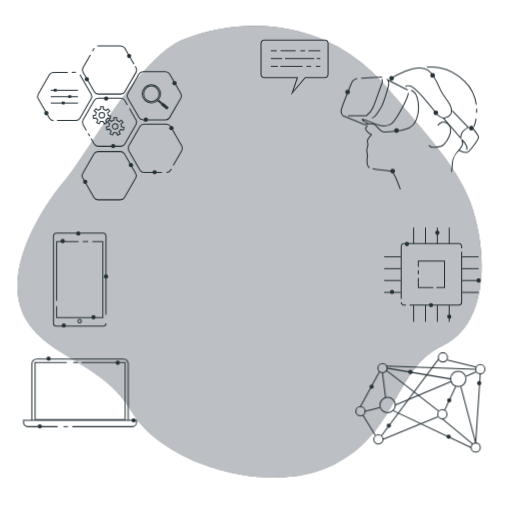
t = 0.00 s
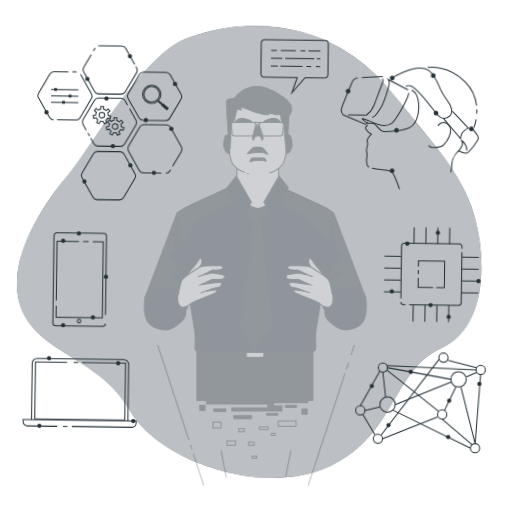
t = 0.28 s
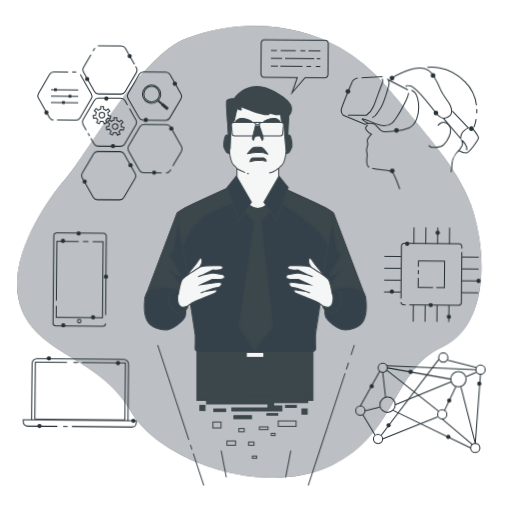
t = 0.56 s
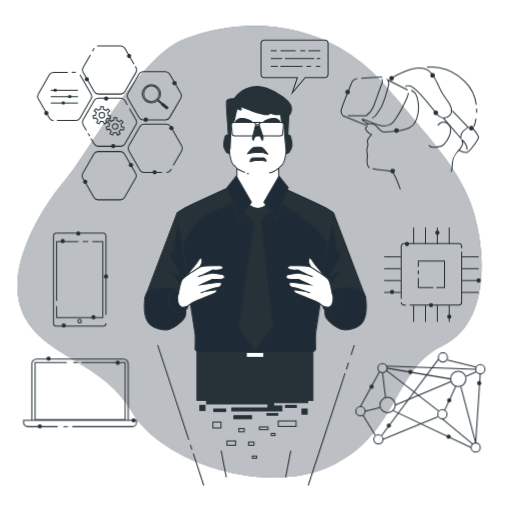
t = 0.75 s
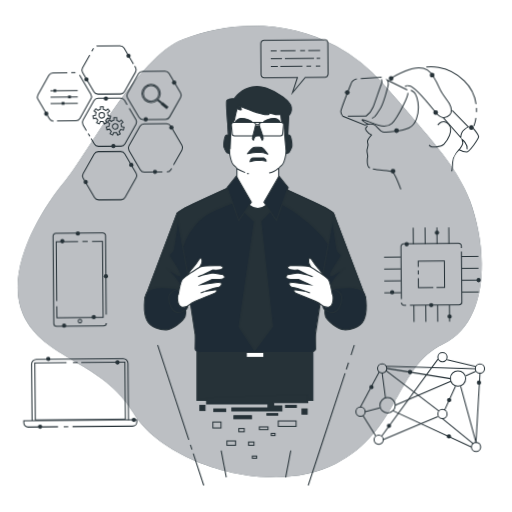
t = 0.94 s
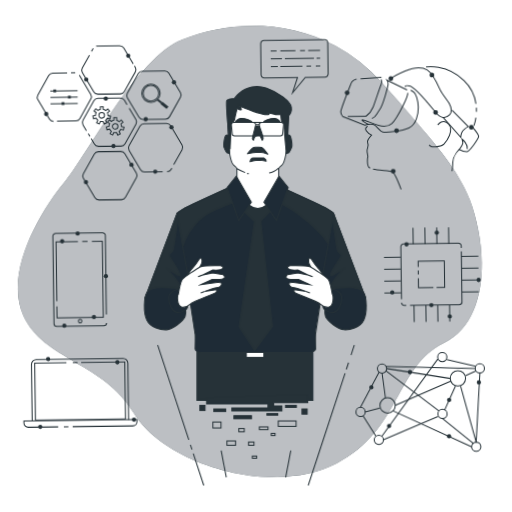
t = 1.22 s

The animated SVG that drew these frames (rendered in a browser with its animation timeline set to each time). Animation: 2 CSS @keyframes rules; one cycle of 1.50 s, repeats indefinitely.

<svg class="animated" id="freepik_stories-visionary-technology" xmlns="http://www.w3.org/2000/svg" viewBox="0 0 500 500" version="1.1" xmlns:xlink="http://www.w3.org/1999/xlink" xmlns:svgjs="http://svgjs.com/svgjs"><style>svg#freepik_stories-visionary-technology:not(.animated) .animable {opacity: 0;}svg#freepik_stories-visionary-technology.animated #freepik--background-simple--inject-61 {animation: 1.5s Infinite  linear wind;animation-delay: 0s;}svg#freepik_stories-visionary-technology.animated #freepik--Connection--inject-61 {animation: 1.5s Infinite  linear wind;animation-delay: 0s;}svg#freepik_stories-visionary-technology.animated #freepik--Chip--inject-61 {animation: 1.5s Infinite  linear wind;animation-delay: 0s;}svg#freepik_stories-visionary-technology.animated #freepik--virtual-reality--inject-61 {animation: 1.5s Infinite  linear wind;animation-delay: 0s;}svg#freepik_stories-visionary-technology.animated #freepik--Tools--inject-61 {animation: 1.5s Infinite  linear wind;animation-delay: 0s;}svg#freepik_stories-visionary-technology.animated #freepik--device-2--inject-61 {animation: 1.5s Infinite  linear wind;animation-delay: 0s;}svg#freepik_stories-visionary-technology.animated #freepik--device-1--inject-61 {animation: 1.5s Infinite  linear wind;animation-delay: 0s;}svg#freepik_stories-visionary-technology.animated #freepik--speech-bubble--inject-61 {animation: 1.5s Infinite  linear wind;animation-delay: 0s;}svg#freepik_stories-visionary-technology.animated #freepik--Character--inject-61 {animation: 1s 1 forwards cubic-bezier(.36,-0.01,.5,1.38) fadeIn;animation-delay: 0s;}            @keyframes wind {                0% {                    transform: rotate( 0deg );                }                25% {                    transform: rotate( 1deg );                }                75% {                    transform: rotate( -1deg );                }            }                    @keyframes fadeIn {                0% {                    opacity: 0;                }                100% {                    opacity: 1;                }            }        </style><g id="freepik--background-simple--inject-61" class="animable animator-active" style="transform-origin: 243.632px 245.813px;"><path d="M330.05,45.84c-44.64-24.71-98.88-27-149.56-8C136.31,54.4,85.69,150.12,63.6,175.89S2.86,262.41,22.18,305.66,100,352,128.73,402s133.68,84,197.18,51.83,58.91-93.88,105.85-116,44.18-94.8,27.61-139.9c-10.75-29.27-33.1-54.9-52.76-78.55C396.24,107,385.56,94.77,375,82.49A169.48,169.48,0,0,0,330.05,45.84Z" style="fill: rgb(30, 43, 54); transform-origin: 243.632px 245.813px;" id="elpbmkuv68wr" class="animable"></path><g id="elyoj8k0x4kb"><path d="M330.05,45.84c-44.64-24.71-98.88-27-149.56-8C136.31,54.4,85.69,150.12,63.6,175.89S2.86,262.41,22.18,305.66,100,352,128.73,402s133.68,84,197.18,51.83,58.91-93.88,105.85-116,44.18-94.8,27.61-139.9c-10.75-29.27-33.1-54.9-52.76-78.55C396.24,107,385.56,94.77,375,82.49A169.48,169.48,0,0,0,330.05,45.84Z" style="fill: rgb(255, 255, 255); opacity: 0.7; transform-origin: 243.632px 245.813px;" class="animable"></path></g></g><g id="freepik--Connection--inject-61" class="animable" style="transform-origin: 410.5px 393px;"><circle cx="373.5" cy="359.5" r="4.5" style="fill: none; stroke: rgb(38, 50, 56); stroke-linejoin: round; transform-origin: 373.5px 359.5px;" id="elu5h1dsyog0g" class="animable"></circle><circle cx="432" cy="404.5" r="4.5" style="fill: none; stroke: rgb(38, 50, 56); stroke-linejoin: round; transform-origin: 432px 404.5px;" id="el4e0n11f7bj6" class="animable"></circle><circle cx="352" cy="401.5" r="4.5" style="fill: none; stroke: rgb(38, 50, 56); stroke-miterlimit: 10; transform-origin: 352px 401.5px;" id="elxio2up0kpcn" class="animable"></circle><circle cx="378.5" cy="395.5" r="7.5" style="fill: none; stroke: rgb(38, 50, 56); stroke-linejoin: round; transform-origin: 378.5px 395.5px;" id="elny1ac019nck" class="animable"></circle><circle cx="369.5" cy="429" r="4.5" style="fill: none; stroke: rgb(38, 50, 56); stroke-linejoin: round; transform-origin: 369.5px 429px;" id="el3n1jf7duj4e" class="animable"></circle><circle cx="464.5" cy="437" r="4.5" style="fill: none; stroke: rgb(38, 50, 56); stroke-linejoin: round; transform-origin: 464.5px 437px;" id="elmjmlsmkcio" class="animable"></circle><circle cx="469" cy="360.5" r="4.5" style="fill: none; stroke: rgb(38, 50, 56); stroke-linejoin: round; transform-origin: 469px 360.5px;" id="elwvkmq3y2gvq" class="animable"></circle><circle cx="432.5" cy="349" r="4.5" style="fill: none; stroke: rgb(38, 50, 56); stroke-linejoin: round; transform-origin: 432.5px 349px;" id="el55c5ec4z0hg" class="animable"></circle><circle cx="447.5" cy="370" r="7.5" style="fill: none; stroke: rgb(38, 50, 56); stroke-linejoin: round; transform-origin: 447.5px 370px;" id="eljs1no3kzaa7" class="animable"></circle><line x1="377" y1="361.5" x2="428.5" y2="401.5" style="fill: none; stroke: rgb(38, 50, 56); stroke-linejoin: round; transform-origin: 402.75px 381.5px;" id="elva2zpx9qj6" class="animable"></line><line x1="434" y1="401" x2="445" y2="377.5" style="fill: none; stroke: rgb(38, 50, 56); stroke-linejoin: round; transform-origin: 439.5px 389.25px;" id="elmwpbh9x55z" class="animable"></line><polyline points="450 377.5 464.5 432.5 469 365" style="fill: none; stroke: rgb(38, 50, 56); stroke-linejoin: round; transform-origin: 459.5px 398.75px;" id="elthsd6igj0u" class="animable"></polyline><line x1="427.5" y1="407" x2="374" y2="429" style="fill: none; stroke: rgb(38, 50, 56); stroke-linejoin: round; transform-origin: 400.75px 418px;" id="elto2hr4g4d4q" class="animable"></line><line x1="386" y1="395.5" x2="440.5" y2="372.5" style="fill: none; stroke: rgb(38, 50, 56); stroke-linejoin: round; transform-origin: 413.25px 384px;" id="eleuepudt5vvf" class="animable"></line><line x1="376.5" y1="388" x2="373.5" y2="364" style="fill: none; stroke: rgb(38, 50, 56); stroke-linejoin: round; transform-origin: 375px 376px;" id="el47l8b9tdcga" class="animable"></line><line x1="455" y1="367.5" x2="465" y2="363" style="fill: none; stroke: rgb(38, 50, 56); stroke-linejoin: round; transform-origin: 460px 365.25px;" id="el2uir9au32e2" class="animable"></line><line x1="354.5" y1="405.5" x2="366.5" y2="425" style="fill: none; stroke: rgb(38, 50, 56); stroke-linejoin: round; transform-origin: 360.5px 415.25px;" id="elcoe0er4uwq7" class="animable"></line><line x1="352" y1="397" x2="370.5" y2="363" style="fill: none; stroke: rgb(38, 50, 56); stroke-linejoin: round; transform-origin: 361.25px 380px;" id="el6rp2ilhhjyn" class="animable"></line><line x1="384" y1="401" x2="460" y2="437" style="fill: none; stroke: rgb(38, 50, 56); stroke-linejoin: round; transform-origin: 422px 419px;" id="el0al5ra221m5" class="animable"></line><line x1="432" y1="409" x2="462" y2="434" style="fill: none; stroke: rgb(38, 50, 56); stroke-linejoin: round; transform-origin: 447px 421.5px;" id="elgzhvp81o51i" class="animable"></line><line x1="378" y1="359.5" x2="440" y2="370" style="fill: none; stroke: rgb(38, 50, 56); stroke-linejoin: round; transform-origin: 409px 364.75px;" id="elu4m95hbf3w" class="animable"></line><line x1="464.5" y1="360.5" x2="377" y2="357.5" style="fill: none; stroke: rgb(38, 50, 56); stroke-linejoin: round; transform-origin: 420.75px 359px;" id="elmvdcr5lngsc" class="animable"></line><line x1="465" y1="358.5" x2="437" y2="351.5" style="fill: none; stroke: rgb(38, 50, 56); stroke-linejoin: round; transform-origin: 451px 355px;" id="elabwjgy9quf8" class="animable"></line><line x1="428" y1="351" x2="372.5" y2="425.5" style="fill: none; stroke: rgb(38, 50, 56); stroke-linejoin: round; transform-origin: 400.25px 388.25px;" id="elnap0t06rbie" class="animable"></line><line x1="371" y1="398" x2="356.5" y2="401.5" style="fill: none; stroke: rgb(38, 50, 56); stroke-linejoin: round; transform-origin: 363.75px 399.75px;" id="el96x0uhfydz4" class="animable"></line><path d="M402.82,363.28a2.11,2.11,0,1,0-2.1,2.11A2.1,2.1,0,0,0,402.82,363.28Z" style="fill: rgb(38, 50, 56); transform-origin: 400.71px 363.28px;" id="elejshxz79mr5" class="animable"></path><path d="M381.81,415.6a2.11,2.11,0,1,0-2.11,2.1A2.1,2.1,0,0,0,381.81,415.6Z" style="fill: rgb(38, 50, 56); transform-origin: 379.7px 415.59px;" id="eli43eprk794a" class="animable"></path><path d="M440.77,390.94a2.11,2.11,0,1,0-2.1,2.1A2.1,2.1,0,0,0,440.77,390.94Z" style="fill: rgb(38, 50, 56); transform-origin: 438.66px 390.93px;" id="elalkga841yfw" class="animable"></path><path d="M440.22,426.46a2.11,2.11,0,1,0-2.11,2.1A2.12,2.12,0,0,0,440.22,426.46Z" style="fill: rgb(38, 50, 56); transform-origin: 438.11px 426.45px;" id="el43lrxc3a4cj" class="animable"></path><path d="M365,377.57a2.11,2.11,0,1,0-2.1,2.11A2.1,2.1,0,0,0,365,377.57Z" style="fill: rgb(38, 50, 56); transform-origin: 362.89px 377.57px;" id="elvu5wx6cimza" class="animable"></path><circle cx="467.93" cy="374.19" r="2.1" style="fill: rgb(38, 50, 56); transform-origin: 467.93px 374.19px;" id="eljkbs856yelg" class="animable"></circle></g><g id="freepik--Chip--inject-61" class="animable" style="transform-origin: 422.35px 268.175px;"><path d="M391.8,291.72V240.45a2.57,2.57,0,0,1,2.58-2.58h53.83a2.58,2.58,0,0,1,2.59,2.58v2" style="fill: none; stroke: rgb(38, 50, 56); stroke-miterlimit: 10; transform-origin: 421.3px 264.795px;" id="elzyezsx1gtrq" class="animable"></path><path d="M396.36,297.87h-2a2.58,2.58,0,0,1-2.58-2.59" style="fill: none; stroke: rgb(38, 50, 56); stroke-miterlimit: 10; transform-origin: 394.07px 296.575px;" id="el2szoi36dlit" class="animable"></path><path d="M450.8,245.91v49.37a2.59,2.59,0,0,1-2.59,2.59H400.06" style="fill: none; stroke: rgb(38, 50, 56); stroke-miterlimit: 10; transform-origin: 425.43px 271.89px;" id="el0urhju3apeh" class="animable"></path><polyline points="408.51 260.53 408.51 254.87 434.08 254.87 434.08 280.87 426.18 280.87" style="fill: none; stroke: rgb(38, 50, 56); stroke-miterlimit: 10; transform-origin: 421.295px 267.87px;" id="eldshh7y00bls" class="animable"></polyline><line x1="408.51" y1="267.94" x2="408.51" y2="264.04" style="fill: none; stroke: rgb(38, 50, 56); stroke-miterlimit: 10; transform-origin: 408.51px 265.99px;" id="elp5q1otuesoh" class="animable"></line><polyline points="423.06 280.87 408.51 280.87 408.51 271.45" style="fill: none; stroke: rgb(38, 50, 56); stroke-miterlimit: 10; transform-origin: 415.785px 276.16px;" id="elh8p9mpcc9du" class="animable"></polyline><line x1="403.91" y1="238.33" x2="403.91" y2="222.1" style="fill: none; stroke: rgb(38, 50, 56); stroke-miterlimit: 10; transform-origin: 403.91px 230.215px;" id="elgu66t3w790c" class="animable"></line><line x1="415.5" y1="238.33" x2="415.5" y2="222.1" style="fill: none; stroke: rgb(38, 50, 56); stroke-miterlimit: 10; transform-origin: 415.5px 230.215px;" id="elh1o6b84svoc" class="animable"></line><line x1="427.09" y1="238.33" x2="427.09" y2="222.1" style="fill: none; stroke: rgb(38, 50, 56); stroke-miterlimit: 10; transform-origin: 427.09px 230.215px;" id="elmt2cibygdo" class="animable"></line><line x1="438.68" y1="238.33" x2="438.68" y2="222.1" style="fill: none; stroke: rgb(38, 50, 56); stroke-miterlimit: 10; transform-origin: 438.68px 230.215px;" id="elskmte92vfjp" class="animable"></line><line x1="403.91" y1="314.25" x2="403.91" y2="298.03" style="fill: none; stroke: rgb(38, 50, 56); stroke-miterlimit: 10; transform-origin: 403.91px 306.14px;" id="eliqt7kpytiq" class="animable"></line><line x1="415.5" y1="314.25" x2="415.5" y2="298.03" style="fill: none; stroke: rgb(38, 50, 56); stroke-miterlimit: 10; transform-origin: 415.5px 306.14px;" id="elvzlx9w6r7v8" class="animable"></line><line x1="427.09" y1="314.25" x2="427.09" y2="298.03" style="fill: none; stroke: rgb(38, 50, 56); stroke-miterlimit: 10; transform-origin: 427.09px 306.14px;" id="el0svevqlvcaip" class="animable"></line><line x1="438.68" y1="314.25" x2="438.68" y2="298.03" style="fill: none; stroke: rgb(38, 50, 56); stroke-miterlimit: 10; transform-origin: 438.68px 306.14px;" id="elymjmx9p8fef" class="animable"></line><line x1="451.14" y1="250.79" x2="467.37" y2="250.79" style="fill: none; stroke: rgb(38, 50, 56); stroke-miterlimit: 10; transform-origin: 459.255px 250.79px;" id="el82x7eov96pt" class="animable"></line><line x1="451.14" y1="262.38" x2="467.37" y2="262.38" style="fill: none; stroke: rgb(38, 50, 56); stroke-miterlimit: 10; transform-origin: 459.255px 262.38px;" id="el81b4vtvknfx" class="animable"></line><line x1="451.14" y1="273.97" x2="467.37" y2="273.97" style="fill: none; stroke: rgb(38, 50, 56); stroke-miterlimit: 10; transform-origin: 459.255px 273.97px;" id="eletk2ljkjecw" class="animable"></line><line x1="451.14" y1="285.56" x2="467.37" y2="285.56" style="fill: none; stroke: rgb(38, 50, 56); stroke-miterlimit: 10; transform-origin: 459.255px 285.56px;" id="elsvq1ikotd" class="animable"></line><line x1="375.22" y1="250.79" x2="391.45" y2="250.79" style="fill: none; stroke: rgb(38, 50, 56); stroke-miterlimit: 10; transform-origin: 383.335px 250.79px;" id="el6fqin640du6" class="animable"></line><line x1="375.22" y1="262.38" x2="391.45" y2="262.38" style="fill: none; stroke: rgb(38, 50, 56); stroke-miterlimit: 10; transform-origin: 383.335px 262.38px;" id="elfhn2fi58i6u" class="animable"></line><line x1="375.22" y1="273.97" x2="391.45" y2="273.97" style="fill: none; stroke: rgb(38, 50, 56); stroke-miterlimit: 10; transform-origin: 383.335px 273.97px;" id="eld4j9xxggz8r" class="animable"></line><line x1="375.22" y1="285.56" x2="391.45" y2="285.56" style="fill: none; stroke: rgb(38, 50, 56); stroke-miterlimit: 10; transform-origin: 383.335px 285.56px;" id="eltl68yxjmtmp" class="animable"></line><path d="M469.48,274a2.11,2.11,0,1,0-2.11,2.11A2.11,2.11,0,0,0,469.48,274Z" style="fill: rgb(38, 50, 56); transform-origin: 467.37px 274px;" id="elw4enu52adq" class="animable"></path><path d="M399.47,238.33a2.1,2.1,0,1,0-2.1,2.1A2.1,2.1,0,0,0,399.47,238.33Z" style="fill: rgb(38, 50, 56); transform-origin: 397.37px 238.33px;" id="elp7rw0vfkm38" class="animable"></path><path d="M384.94,285.09a2.1,2.1,0,1,0-2.1,2.1A2.1,2.1,0,0,0,384.94,285.09Z" style="fill: rgb(38, 50, 56); transform-origin: 382.84px 285.09px;" id="elb7lokqm2fpo" class="animable"></path><circle cx="427.09" cy="227.34" r="2.1" style="fill: rgb(38, 50, 56); transform-origin: 427.09px 227.34px;" id="elbqtpzr95k6o" class="animable"></circle><path d="M423,298a2.1,2.1,0,1,0-2.1,2.1A2.11,2.11,0,0,0,423,298Z" style="fill: rgb(38, 50, 56); transform-origin: 420.9px 298px;" id="elbbfombco67v" class="animable"></path><path d="M440.81,309.26a2.11,2.11,0,1,0-2.1,2.1A2.1,2.1,0,0,0,440.81,309.26Z" style="fill: rgb(38, 50, 56); transform-origin: 438.7px 309.25px;" id="elxl223jnikor" class="animable"></path></g><g id="freepik--virtual-reality--inject-61" class="animable" style="transform-origin: 400.18px 125.136px;"><path d="M348.86,76.72s-4.2,1-5.5,4.21S333,105.86,333,108.45a7.19,7.19,0,0,0,1.94,4.54l21.37,8.74s4.53-1.3,8.09-.65,5.83,6.8,9.39,7.45,18.46-.33,25.58-3.57,9.39-13.27,9.39-20.07-2.27-13.6-4.21-14.89l-2.91-1.94" style="fill: none; stroke: rgb(38, 50, 56); stroke-miterlimit: 10; transform-origin: 370.88px 102.72px;" id="elqfv4kia3taa" class="animable"></path><path d="M396.78,84.82s-2.27-1.94,3.56-1,20.4,20.07,25.26,26.22,9.71,6.48,13.59,2.59,1-8.74-.32-11.33-6.8-9.07-8.74-13.6-7.45-16.19-12-19.1-11.33-3.56-21.69.65-15.22,7.77-15.22,7.77" style="fill: none; stroke: rgb(38, 50, 56); stroke-miterlimit: 10; transform-origin: 411.181px 90.7176px;" id="elckcgte53jf4" class="animable"></path><line x1="352.75" y1="76.4" x2="373.15" y2="75.11" style="fill: none; stroke: rgb(38, 50, 56); stroke-miterlimit: 10; transform-origin: 362.95px 75.755px;" id="elumqbqo8y4vi" class="animable"></line><path d="M363.43,115.25c3.89-1.29,3.56-3.24,7.45-8.42s8.42-22.66,8.74-24.93a5.4,5.4,0,0,0-1-3.88l19.43,9.77" style="fill: none; stroke: rgb(38, 50, 56); stroke-miterlimit: 10; transform-origin: 380.74px 96.635px;" id="elrfh3o8bcbcs" class="animable"></path><path d="M339.8,113h17.81a21.18,21.18,0,0,0,7.12-9.07c2.26-5.83,6.8-19.1,8.09-22a5.17,5.17,0,0,0,0-4.85" style="fill: none; stroke: rgb(38, 50, 56); stroke-miterlimit: 10; transform-origin: 356.612px 95.04px;" id="elcdund624k16" class="animable"></path><path d="M359.55,120.76s-9.07-4.86-4.86-4.21,13.6,6.47,20.4,6.47,9.39-3.88,12.63-9.06,11-19.11,11-23.31" style="fill: none; stroke: rgb(38, 50, 56); stroke-miterlimit: 10; transform-origin: 376.148px 106.835px;" id="eln0p0yz5yfzn" class="animable"></path><path d="M427.54,122.37s5.5-7.12,10.68-.64-1.94,16.51-4.85,19.42-11,2.92-12.31,2.27a9.89,9.89,0,0,1-2.26-1.62" style="fill: none; stroke: rgb(38, 50, 56); stroke-miterlimit: 10; transform-origin: 429.429px 131.387px;" id="ell2tzozgpud" class="animable"></path><path d="M433,115.25l16.84,19.43s.32-5.18,3.24-7.45a29.59,29.59,0,0,1,4.2-2.91l-15.54-16.19" style="fill: none; stroke: rgb(38, 50, 56); stroke-miterlimit: 10; transform-origin: 445.14px 121.405px;" id="el8hrf5cgj5mp" class="animable"></path><path d="M459.27,125h2.26s5.83,7.13,5.83,9.07-9.06,14.89-12,14.89-7.12-2.26-7.12-2.26,1.62-2.27,2.91-4.54,0-5.5,0-5.5,5.83,4.21,4.86,9.71" style="fill: none; stroke: rgb(38, 50, 56); stroke-miterlimit: 10; transform-origin: 457.8px 136.98px;" id="eltfn9t5dmm6i" class="animable"></path><path d="M363.81,164.82c5.88,1.3,16.59,1.49,18.73,2.56,2.59,1.29,8.41,17.48,8.41,17.48" style="fill: none; stroke: rgb(38, 50, 56); stroke-miterlimit: 10; transform-origin: 377.38px 174.84px;" id="elj6ras33ri7o" class="animable"></path><path d="M358.9,122.7s-2.91,1.94-1.29,4.53,5.18,4.21,5.18,4.21-4.86,5.18-3.89,7.45a6.3,6.3,0,0,1,0,4.53s-1,2.91-.65,4.53.65,4.21.65,4.21-1.94,9.39,1.94,11.66" style="fill: none; stroke: rgb(38, 50, 56); stroke-miterlimit: 10; transform-origin: 359.955px 143.26px;" id="el1q48nz861ipj" class="animable"></path><path d="M448.26,146.66s-6.15,5.5-6.48,12.3-1,8.74-1,8.74" style="fill: none; stroke: rgb(38, 50, 56); stroke-miterlimit: 10; transform-origin: 444.52px 157.18px;" id="eld25it0miwnl" class="animable"></path><path d="M464.86,115.73a43.46,43.46,0,0,1-2,7.94" style="fill: none; stroke: rgb(38, 50, 56); stroke-miterlimit: 10; transform-origin: 463.86px 119.7px;" id="eli6gkt2ggqd" class="animable"></path><path d="M465.46,106c.06,1.4.05,2.76,0,4.07" style="fill: none; stroke: rgb(38, 50, 56); stroke-miterlimit: 10; transform-origin: 465.481px 108.035px;" id="elxdjoru97io" class="animable"></path><path d="M416.85,65.72s19.75-3.57,36.91,13.59a39,39,0,0,1,11.36,22.87" style="fill: none; stroke: rgb(38, 50, 56); stroke-miterlimit: 10; transform-origin: 440.985px 83.7959px;" id="elteryzpx6azt" class="animable"></path><circle cx="339.48" cy="89.88" r="2.33" style="fill: rgb(38, 50, 56); transform-origin: 339.48px 89.88px;" id="eleb5lvypyjis" class="animable"></circle><circle cx="387.23" cy="127.44" r="2.33" style="fill: rgb(38, 50, 56); transform-origin: 387.23px 127.44px;" id="el2u7cpxspgdu" class="animable"></circle><circle cx="383.45" cy="167.04" r="2.33" style="fill: rgb(38, 50, 56); transform-origin: 383.45px 167.04px;" id="ellt0r2jsjmin" class="animable"></circle><path d="M427.92,110.07a2.33,2.33,0,1,0-2.32,2.33A2.32,2.32,0,0,0,427.92,110.07Z" style="fill: rgb(38, 50, 56); transform-origin: 425.59px 110.07px;" id="elwk3kdeeicc" class="animable"></path><circle cx="422.47" cy="73.57" r="2.33" style="fill: rgb(38, 50, 56); transform-origin: 422.47px 73.57px;" id="elyf84pur2sbk" class="animable"></circle><circle cx="382.4" cy="76.47" r="2.33" style="fill: rgb(38, 50, 56); transform-origin: 382.4px 76.47px;" id="el0bslqqnw7nfr" class="animable"></circle><circle cx="460.32" cy="125.11" r="2.33" style="fill: rgb(38, 50, 56); transform-origin: 460.32px 125.11px;" id="elx328wvxwjk" class="animable"></circle></g><g id="freepik--Tools--inject-61" class="animable" style="transform-origin: 107.4px 119.955px;"><line x1="74.11" y1="70.63" x2="70.01" y2="70.63" style="fill: none; stroke: rgb(38, 50, 56); stroke-miterlimit: 10; transform-origin: 72.06px 70.63px;" id="elfndrm7okv4q" class="animable"></line><path d="M55.74,117.7H74.11a4.59,4.59,0,0,0,4-2.29L89,96.46a4.59,4.59,0,0,0,0-4.59L78.09,72.93" style="fill: none; stroke: rgb(38, 50, 56); stroke-miterlimit: 10; transform-origin: 72.6775px 95.315px;" id="elyvj5xzppr4n" class="animable"></path><path d="M66.19,70.63h-14a4.6,4.6,0,0,0-4,2.3L37.32,91.87a4.59,4.59,0,0,0,0,4.59l10.94,19a4.59,4.59,0,0,0,4,2.29" style="fill: none; stroke: rgb(38, 50, 56); stroke-miterlimit: 10; transform-origin: 51.4475px 94.19px;" id="elznlkyglmxh" class="animable"></path><path d="M88.86,135.17,92,140.59a4.58,4.58,0,0,0,4,2.29h21.88a4.58,4.58,0,0,0,4-2.29l10.94-19a4.57,4.57,0,0,0,0-4.58l-6.46-11.19" style="fill: none; stroke: rgb(38, 50, 56); stroke-miterlimit: 10; transform-origin: 111.148px 124.35px;" id="el5b6zar7wd2k" class="animable"></path><line x1="86.05" y1="130.29" x2="87.66" y2="133.08" style="fill: none; stroke: rgb(38, 50, 56); stroke-miterlimit: 10; transform-origin: 86.855px 131.685px;" id="elyoodnw0tsmd" class="animable"></line><path d="M124.29,102.39l-2.47-4.28a4.59,4.59,0,0,0-4-2.3H96a4.59,4.59,0,0,0-4,2.3l-10.94,19a4.57,4.57,0,0,0,0,4.58l3.23,5.61" style="fill: none; stroke: rgb(38, 50, 56); stroke-miterlimit: 10; transform-origin: 102.367px 111.555px;" id="elu9feunetfdj" class="animable"></path><path d="M88.24,53.59,81.06,66a4.59,4.59,0,0,0,0,4.59L92,89.57a4.58,4.58,0,0,0,4,2.29h21.88a4.58,4.58,0,0,0,4-2.29l10.94-18.95a4.59,4.59,0,0,0,0-4.59L132,64.76" style="fill: none; stroke: rgb(38, 50, 56); stroke-miterlimit: 10; transform-origin: 106.94px 72.7251px;" id="el2q3ku1ig6ot" class="animable"></path><line x1="92" y1="47.08" x2="90.28" y2="50.06" style="fill: none; stroke: rgb(38, 50, 56); stroke-miterlimit: 10; transform-origin: 91.14px 48.57px;" id="elplqumq8bali" class="animable"></line><path d="M130.83,62.68l-9-15.6a4.58,4.58,0,0,0-4-2.29H96a4.29,4.29,0,0,0-1.07.13" style="fill: none; stroke: rgb(38, 50, 56); stroke-miterlimit: 10; transform-origin: 112.88px 53.7349px;" id="el5xhlkoutbd" class="animable"></path><path d="M161.58,70H139.7a4.58,4.58,0,0,0-4,2.29L124.79,91.21a4.59,4.59,0,0,0,0,4.59l10.94,19a4.58,4.58,0,0,0,4,2.29h21.88a4.59,4.59,0,0,0,4-2.29l10.93-19a4.59,4.59,0,0,0,0-4.59L165.56,72.26A4.59,4.59,0,0,0,161.58,70Z" style="fill: none; stroke: rgb(38, 50, 56); stroke-miterlimit: 10; transform-origin: 150.665px 93.545px;" id="elsbz1e24nawg" class="animable"></path><path d="M117.58,148H95.7a4.58,4.58,0,0,0-4,2.29l-10.94,19a4.59,4.59,0,0,0,0,4.59l10.94,18.95a4.58,4.58,0,0,0,4,2.29h21.88a4.59,4.59,0,0,0,4-2.29l10.93-18.95a4.59,4.59,0,0,0,0-4.59l-10.93-19A4.59,4.59,0,0,0,117.58,148Z" style="fill: none; stroke: rgb(38, 50, 56); stroke-miterlimit: 10; transform-origin: 106.635px 171.56px;" id="elpmx3q2ju4b" class="animable"></path><path d="M169.13,161.61l8.35-14.47a4.57,4.57,0,0,0,0-4.58l-10.94-19a4.59,4.59,0,0,0-4-2.3H140.69a4.59,4.59,0,0,0-4,2.3l-10.94,19a4.57,4.57,0,0,0,0,4.58l10.94,19a4.59,4.59,0,0,0,4,2.3h17.52" style="fill: none; stroke: rgb(38, 50, 56); stroke-miterlimit: 10; transform-origin: 151.615px 144.85px;" id="el7oacij2twge" class="animable"></path><path d="M162.57,168.39a4.59,4.59,0,0,0,4-2.3l.66-1.14" style="fill: none; stroke: rgb(38, 50, 56); stroke-miterlimit: 10; transform-origin: 164.9px 166.67px;" id="eldh6tsfi6v2" class="animable"></path><path d="M117.81,126.42l2.67.6.62-2.7-2.56-.58c0-.08,0-.16,0-.23a5.94,5.94,0,0,0-.49-2.39l2.08-1.66-1.73-2.17-2,1.59A6,6,0,0,0,114,117.6V115h-2.78v2.48a6.23,6.23,0,0,0-2.51,1.13l-2-1.6L105,119.19l2,1.57a6,6,0,0,0-.65,2.64l-2.56.59.62,2.7,2.52-.58a6.12,6.12,0,0,0,1.62,2.11l-1.17,2.43,2.5,1.21,1.15-2.4a6.17,6.17,0,0,0,1.44.18,6.25,6.25,0,0,0,1.16-.12l1.2,2.48,2.5-1.2-1.17-2.41A6.07,6.07,0,0,0,117.81,126.42Zm-8.11-2.91a2.72,2.72,0,1,1,2.72,2.72A2.72,2.72,0,0,1,109.7,123.51Z" style="fill: none; stroke: rgb(38, 50, 56); stroke-miterlimit: 10; transform-origin: 112.445px 123.5px;" id="eljqwcbhxxr5" class="animable"></path><path d="M104.81,115.48l2.66.61.62-2.7-2.56-.59c0-.08,0-.15,0-.23a6.14,6.14,0,0,0-.48-2.39l2.07-1.65-1.73-2.17-2,1.58a6.17,6.17,0,0,0-2.41-1.28v-2.58H98.23v2.48a6.1,6.1,0,0,0-2.51,1.13l-2-1.6L92,108.26l2,1.56a6.06,6.06,0,0,0-.65,2.65l-2.56.58.62,2.7,2.52-.57a6.18,6.18,0,0,0,1.62,2.1l-1.17,2.44,2.5,1.2,1.15-2.4a5.68,5.68,0,0,0,1.44.18,6.25,6.25,0,0,0,1.16-.11l1.2,2.48,2.5-1.2-1.16-2.42A6.1,6.1,0,0,0,104.81,115.48Zm-8.12-2.91a2.72,2.72,0,1,1,2.72,2.72A2.72,2.72,0,0,1,96.69,112.57Z" style="fill: none; stroke: rgb(38, 50, 56); stroke-miterlimit: 10; transform-origin: 99.44px 112.575px;" id="elnd7jpmlx2p8" class="animable"></path><g id="elmgo1e7mglu"><circle cx="147.81" cy="91.62" r="8.95" style="fill: none; stroke: rgb(38, 50, 56); stroke-miterlimit: 10; transform-origin: 147.81px 91.62px; transform: rotate(-67.37deg);" class="animable"></circle></g><circle cx="147.81" cy="91.62" r="7.6" style="fill: none; stroke: rgb(38, 50, 56); stroke-miterlimit: 10; transform-origin: 147.81px 91.62px;" id="el0ws2yrafywt" class="animable"></circle><line x1="157.88" y1="101.08" x2="163.81" y2="106" style="fill: none; stroke: rgb(38, 50, 56); stroke-miterlimit: 10; stroke-width: 3px; transform-origin: 160.845px 103.54px;" id="elayp4b1i0kr" class="animable"></line><line x1="154.32" y1="98.13" x2="157.88" y2="101.08" style="fill: none; stroke: rgb(38, 50, 56); stroke-miterlimit: 10; stroke-width: 2px; transform-origin: 156.1px 99.605px;" id="el0r8noh44pif" class="animable"></line><line x1="49.57" y1="88.18" x2="76.17" y2="88.18" style="fill: none; stroke: rgb(38, 50, 56); stroke-miterlimit: 10; transform-origin: 62.87px 88.18px;" id="elj1jzghfvw3o" class="animable"></line><rect x="52.51" y="86.71" width="2.75" height="2.75" style="fill: rgb(38, 50, 56); transform-origin: 53.885px 88.085px;" id="el6126eyg61t" class="animable"></rect><line x1="49.57" y1="94.41" x2="76.17" y2="94.41" style="fill: none; stroke: rgb(38, 50, 56); stroke-miterlimit: 10; transform-origin: 62.87px 94.41px;" id="ely093spgah48" class="animable"></line><rect x="66.72" y="92.95" width="2.75" height="2.75" style="fill: rgb(38, 50, 56); transform-origin: 68.095px 94.325px;" id="elxpjxxdshgpo" class="animable"></rect><line x1="49.57" y1="100.65" x2="76.17" y2="100.65" style="fill: none; stroke: rgb(38, 50, 56); stroke-miterlimit: 10; transform-origin: 62.87px 100.65px;" id="elmmmjb6ujfwp" class="animable"></line><rect x="60.39" y="99.18" width="2.75" height="2.75" style="fill: rgb(38, 50, 56); transform-origin: 61.765px 100.555px;" id="elwgsy08coy6" class="animable"></rect><circle cx="151" cy="168.23" r="2.1" style="fill: rgb(38, 50, 56); transform-origin: 151px 168.23px;" id="elkgpgmu9ni4" class="animable"></circle><circle cx="167.38" cy="125.07" r="2.1" style="fill: rgb(38, 50, 56); transform-origin: 167.38px 125.07px;" id="el076yt2a7qph7" class="animable"></circle><path d="M105.76,96.27a2.11,2.11,0,1,0-2.1,2.1A2.1,2.1,0,0,0,105.76,96.27Z" style="fill: rgb(38, 50, 56); transform-origin: 103.65px 96.26px;" id="el70ru0evq01c" class="animable"></path><path d="M128.19,54.72a2.1,2.1,0,1,0-2.1,2.1A2.11,2.11,0,0,0,128.19,54.72Z" style="fill: rgb(38, 50, 56); transform-origin: 126.09px 54.72px;" id="elhtm54lzftld" class="animable"></path><path d="M47.39,110.54a2.11,2.11,0,1,0-2.1,2.1A2.1,2.1,0,0,0,47.39,110.54Z" style="fill: rgb(38, 50, 56); transform-origin: 45.28px 110.53px;" id="elzvpc9ajfzm" class="animable"></path><path d="M112.64,142.66a2.1,2.1,0,1,0-2.1,2.1A2.11,2.11,0,0,0,112.64,142.66Z" style="fill: rgb(38, 50, 56); transform-origin: 110.54px 142.66px;" id="elz8v9u5np0w8" class="animable"></path><path d="M85.3,177.61a2.1,2.1,0,1,0-2.1,2.1A2.1,2.1,0,0,0,85.3,177.61Z" style="fill: rgb(38, 50, 56); transform-origin: 83.2px 177.61px;" id="eljwd48ie9s2n" class="animable"></path><circle cx="127.85" cy="161.25" r="2.1" style="fill: rgb(38, 50, 56); transform-origin: 127.85px 161.25px;" id="elv44014nocoe" class="animable"></circle><circle cx="170.44" cy="81.23" r="2.1" style="fill: rgb(38, 50, 56); transform-origin: 170.44px 81.23px;" id="el5xlbpk9c4wv" class="animable"></circle><path d="M144.51,116.91A2.11,2.11,0,1,0,142.4,119,2.1,2.1,0,0,0,144.51,116.91Z" style="fill: rgb(38, 50, 56); transform-origin: 142.4px 116.89px;" id="elrkm8z7n6qib" class="animable"></path><path d="M86.9,77.4a2.11,2.11,0,1,0-2.1,2.11A2.1,2.1,0,0,0,86.9,77.4Z" style="fill: rgb(38, 50, 56); transform-origin: 84.79px 77.4px;" id="eluz37sp2pu4n" class="animable"></path></g><g id="freepik--device-2--inject-61" class="animable" style="transform-origin: 78.185px 383.32px;"><path d="M31.13,410.35v-55.1a4.67,4.67,0,0,1,4.67-4.68h84.79a4.68,4.68,0,0,1,4.68,4.68v55.34" style="fill: none; stroke: rgb(38, 50, 56); stroke-miterlimit: 10; transform-origin: 78.2px 380.58px;" id="eltio5akifns7" class="animable"></path><line x1="66.38" y1="416.66" x2="61.96" y2="416.66" style="fill: none; stroke: rgb(38, 50, 56); stroke-miterlimit: 10; transform-origin: 64.17px 416.66px;" id="el08xg9f9pjrhc" class="animable"></line><path d="M56.38,416.66H27.3A4.28,4.28,0,0,1,23,412.38v-2H133.37v2a4.28,4.28,0,0,1-4.27,4.28H70.57" style="fill: none; stroke: rgb(38, 50, 56); stroke-miterlimit: 10; transform-origin: 78.185px 413.52px;" id="el1hg9aw4krw6" class="animable"></path><line x1="71.5" y1="354.04" x2="76.15" y2="354.04" style="fill: none; stroke: rgb(38, 50, 56); stroke-miterlimit: 10; transform-origin: 73.825px 354.04px;" id="elc8th1224l8r" class="animable"></line><polyline points="79.64 354.04 122.23 354.04 122.23 409.66 34.27 409.66 34.27 354.04 65.22 354.04" style="fill: none; stroke: rgb(38, 50, 56); stroke-miterlimit: 10; transform-origin: 78.25px 381.85px;" id="elb11fdo3dc7a" class="animable"></polyline><path d="M49.53,350.25a2.11,2.11,0,1,0-2.1,2.1A2.11,2.11,0,0,0,49.53,350.25Z" style="fill: rgb(38, 50, 56); transform-origin: 47.42px 350.24px;" id="elq51j2nx8b3o" class="animable"></path><path d="M132.6,410.51a2.11,2.11,0,1,0-2.1,2.11A2.1,2.1,0,0,0,132.6,410.51Z" style="fill: rgb(38, 50, 56); transform-origin: 130.49px 410.51px;" id="elnv83fddmhm" class="animable"></path><path d="M117.12,354.28a2.11,2.11,0,1,0-2.11,2.1A2.11,2.11,0,0,0,117.12,354.28Z" style="fill: rgb(38, 50, 56); transform-origin: 115.01px 354.27px;" id="el875fnvtkb4a" class="animable"></path><path d="M41,416.4a2.11,2.11,0,1,0-2.11,2.11A2.1,2.1,0,0,0,41,416.4Z" style="fill: rgb(38, 50, 56); transform-origin: 38.89px 416.4px;" id="elwtbigq1ihx9" class="animable"></path></g><g id="freepik--device-1--inject-61" class="animable" style="transform-origin: 78.89px 272.94px;"><path d="M103.46,315.77a2.72,2.72,0,0,1-2.72,2.72H54.91a2.72,2.72,0,0,1-2.72-2.72V230.32a2.72,2.72,0,0,1,2.72-2.72h45.83a2.72,2.72,0,0,1,2.72,2.72v77.09" style="fill: none; stroke: rgb(38, 50, 56); stroke-miterlimit: 10; transform-origin: 77.825px 273.045px;" id="elji5a7uf6zh" class="animable"></path><polyline points="90.22 235.85 100.4 235.85 100.4 310.24 55.24 310.24 55.24 299.02" style="fill: none; stroke: rgb(38, 50, 56); stroke-miterlimit: 10; transform-origin: 77.82px 273.045px;" id="elv4hu0bkraf" class="animable"></polyline><line x1="80.78" y1="235.85" x2="86.02" y2="235.85" style="fill: none; stroke: rgb(38, 50, 56); stroke-miterlimit: 10; transform-origin: 83.4px 235.85px;" id="el8jbmpfwitl9" class="animable"></line><polyline points="55.24 293.78 55.24 235.85 76.58 235.85" style="fill: none; stroke: rgb(38, 50, 56); stroke-miterlimit: 10; transform-origin: 65.91px 264.815px;" id="el8gzml2my9s4" class="animable"></polyline><path d="M79.42,313.6a1.68,1.68,0,1,0-1.68,1.68A1.68,1.68,0,0,0,79.42,313.6Z" style="fill: none; stroke: rgb(38, 50, 56); stroke-miterlimit: 10; transform-origin: 77.74px 313.6px;" id="elkr7ujlx0ov" class="animable"></path><path d="M78.53,228a2.11,2.11,0,1,0-2.1,2.1A2.1,2.1,0,0,0,78.53,228Z" style="fill: rgb(38, 50, 56); transform-origin: 76.42px 227.99px;" id="elsqx9973kuxn" class="animable"></path><path d="M93.37,309.86a2.11,2.11,0,1,0-2.11,2.1A2.11,2.11,0,0,0,93.37,309.86Z" style="fill: rgb(38, 50, 56); transform-origin: 91.26px 309.85px;" id="elak1tqwgt0bf" class="animable"></path><circle cx="103.49" cy="270.02" r="2.1" style="fill: rgb(38, 50, 56); transform-origin: 103.49px 270.02px;" id="elhuvcwbknrfo" class="animable"></circle><path d="M64.36,317.89a2.11,2.11,0,1,0-2.1,2.11A2.1,2.1,0,0,0,64.36,317.89Z" style="fill: rgb(38, 50, 56); transform-origin: 62.25px 317.89px;" id="eljmga6ufbx1t" class="animable"></path><path d="M63.31,235.42a2.11,2.11,0,1,0-2.1,2.1A2.1,2.1,0,0,0,63.31,235.42Z" style="fill: rgb(38, 50, 56); transform-origin: 61.2px 235.41px;" id="elmsr5dyrzs8p" class="animable"></path></g><g id="freepik--speech-bubble--inject-61" class="animable" style="transform-origin: 287.62px 64.855px;"><path d="M317.17,39.08H258.11a3.23,3.23,0,0,0-3.23,3.24V72.54a3.22,3.22,0,0,0,3.23,3.23h32.3l-5,14.86,12.63-14.86h19.09a3.23,3.23,0,0,0,3.23-3.23V42.32A3.24,3.24,0,0,0,317.17,39.08Z" style="fill: none; stroke: rgb(38, 50, 56); stroke-miterlimit: 10; transform-origin: 287.62px 64.855px;" id="eltq2fqsl46xs" class="animable"></path><line x1="301.16" y1="49.52" x2="312.77" y2="49.52" style="fill: none; stroke: rgb(38, 50, 56); stroke-miterlimit: 10; transform-origin: 306.965px 49.52px;" id="elf12tqbvpyjs" class="animable"></line><line x1="293.28" y1="49.52" x2="298.05" y2="49.52" style="fill: none; stroke: rgb(38, 50, 56); stroke-miterlimit: 10; transform-origin: 295.665px 49.52px;" id="el1xkwg5buk4a" class="animable"></line><line x1="274.01" y1="49.52" x2="288.72" y2="49.52" style="fill: none; stroke: rgb(38, 50, 56); stroke-miterlimit: 10; transform-origin: 281.365px 49.52px;" id="el4b27cp40g04" class="animable"></line><line x1="264.52" y1="49.52" x2="270.28" y2="49.52" style="fill: none; stroke: rgb(38, 50, 56); stroke-miterlimit: 10; transform-origin: 267.4px 49.52px;" id="elowox8wcvnw" class="animable"></line><line x1="309.24" y1="57.14" x2="312.77" y2="57.14" style="fill: none; stroke: rgb(38, 50, 56); stroke-miterlimit: 10; transform-origin: 311.005px 57.14px;" id="el671g4kqacrp" class="animable"></line><line x1="278.36" y1="57.14" x2="306.75" y2="57.14" style="fill: none; stroke: rgb(38, 50, 56); stroke-miterlimit: 10; transform-origin: 292.555px 57.14px;" id="el7zu72kv6tqg" class="animable"></line><line x1="264.52" y1="57.14" x2="275.46" y2="57.14" style="fill: none; stroke: rgb(38, 50, 56); stroke-miterlimit: 10; transform-origin: 269.99px 57.14px;" id="el0e0kf5yt6r2b" class="animable"></line><line x1="308.41" y1="64.76" x2="312.77" y2="64.76" style="fill: none; stroke: rgb(38, 50, 56); stroke-miterlimit: 10; transform-origin: 310.59px 64.76px;" id="elaf7mfkygwyr" class="animable"></line><line x1="299.29" y1="64.76" x2="303.85" y2="64.76" style="fill: none; stroke: rgb(38, 50, 56); stroke-miterlimit: 10; transform-origin: 301.57px 64.76px;" id="elg2s39jv91yn" class="animable"></line><line x1="273.8" y1="64.76" x2="295.35" y2="64.76" style="fill: none; stroke: rgb(38, 50, 56); stroke-miterlimit: 10; transform-origin: 284.575px 64.76px;" id="elu59tcyd1d4r" class="animable"></line><line x1="264.52" y1="64.76" x2="271.32" y2="64.76" style="fill: none; stroke: rgb(38, 50, 56); stroke-miterlimit: 10; transform-origin: 267.92px 64.76px;" id="el0yasnwy3m93h" class="animable"></line></g><g id="freepik--Character--inject-61" class="animable" style="transform-origin: 249.35px 279.197px;"><rect x="192.34" y="340.72" width="113.27" height="50.24" style="fill: rgb(38, 50, 56); stroke: rgb(38, 50, 56); stroke-miterlimit: 10; transform-origin: 248.975px 365.84px;" id="elypoixa4hcsa" class="animable"></rect><rect x="240.53" y="342.41" width="17.13" height="6.55" style="fill: rgb(255, 255, 255); stroke: rgb(38, 50, 56); stroke-miterlimit: 10; transform-origin: 249.095px 345.685px;" id="el0duuuf0wlads" class="animable"></rect><path d="M326.07,209.08c0-1.19-2.7-3-6.89-5.39s-43.73-20.37-43.73-20.37l-23.37-1.21v-.29l-2.7.15-2.69-.15v.29l-23.37,1.21s-39.54,18-43.73,20.37-6.89,4.2-6.89,5.39S190.25,323,190.57,326.16s0,12.27,0,14.47,4.72,3.46,4.72,3.46H303.48s4.72-1.26,4.72-3.46-.31-11.32,0-14.47S326.07,210.28,326.07,209.08Z" style="fill: rgb(30, 43, 54); stroke: rgb(38, 50, 56); stroke-miterlimit: 10; transform-origin: 249.385px 262.955px;" id="elz4sq023mhvh" class="animable"></path><path d="M319.18,203.69c-4.19-2.39-43.73-20.37-43.73-20.37l-23.37-1.21v-.29l-2.7.15-2.69-.15v.29l-23.37,1.21s-39.54,18-43.73,20.37-6.89,4.2-6.89,5.39c0,.41,2,13.39,4.62,30.58l1.25,1s7.06-24,28.24-33.88,29.64-12.71,50.11-12.71c19.2,0,53.9,27.92,64.56,45.37,2.62-17.09,4.59-30,4.59-30.39C326.07,207.89,323.37,206.09,319.18,203.69Z" style="fill: rgb(38, 50, 56); stroke: rgb(38, 50, 56); stroke-miterlimit: 10; transform-origin: 249.385px 211.24px;" id="el1kj47y1nrj5" class="animable"></path><polygon points="237.1 205.19 248.49 216.27 233.51 319.02 248.71 342.34 266.22 318.74 254.78 215.97 265.56 204.59 251.78 189.91 237.1 205.19" style="fill: rgb(38, 50, 56); stroke: rgb(38, 50, 56); stroke-miterlimit: 10; transform-origin: 249.865px 266.125px;" id="el6o39x5i0y8w" class="animable"></polygon><path d="M272.32,96.62c-3.27-.7-10.55-2.18-16.38-3.35V91.58l-4.2.84-4.19-.84v1.69c-5.83,1.17-13.12,2.65-16.38,3.35-5.88,1.26-9.45,1.26-9.45,7.14,0,0,1.68,42.2,2.52,46.19s1.47,9.23,4.2,11.54,2.94,3.15,2.94,3.15v12.6s10.08,21.62,12,23.1a13,13,0,0,0,16.79,0c1.89-1.47,12-23.1,12-23.1v-12.6s.21-.84,2.94-3.15,3.36-7.55,4.2-11.54,2.52-46.19,2.52-46.19C281.77,97.88,278.2,97.88,272.32,96.62Z" style="fill: rgb(255, 255, 255); stroke: rgb(38, 50, 56); stroke-miterlimit: 10; transform-origin: 251.775px 147.497px;" id="elgzbyh24ebhs" class="animable"></path><path d="M233.69,103.34s20.78,8.6,26.66,8.6-.63-2.72-.63-2.72,8.19,2.72,11.34,2.72h3.15s.42,5.88.84,6.51.21,1.47.84,1.89a12.57,12.57,0,0,1,1.47,1.26s1.47,22.89,2.31,25.2S282,113,282,113a10.15,10.15,0,0,0,2.52-8.39c-.63-5.46-12.39-14.49-24.78-18.69a26,26,0,0,0-26,5c-4.2,3.78-4.83,5.46-4.83,5.46s-6.51-.42-7.56,2.1,3.36,47.24,3.36,47.24l1.05-24.15s3.36-3.57,3.57-5.46,2.31-10.28,2.31-10.28,3.15,1.89,4,1.26S233.69,103.34,233.69,103.34Z" style="fill: rgb(38, 50, 56); stroke: rgb(38, 50, 56); stroke-miterlimit: 10; transform-origin: 252.915px 115.651px;" id="el2ilzwj4b6e9" class="animable"></path><path d="M223.4,132.73s-1.26-1.89-2.73-.63-2.73,9.66-1.89,11.76,2.1,5.25,3.15,5.46a23.05,23.05,0,0,1,2.31.63Z" style="fill: rgb(38, 50, 56); stroke: rgb(38, 50, 56); stroke-miterlimit: 10; transform-origin: 221.375px 140.808px;" id="el2zefornr2hu" class="animable"></path><path d="M280.24,132.73s1.26-1.89,2.73-.63,2.73,9.66,1.89,11.76-2.1,5.25-3.15,5.46a23.05,23.05,0,0,0-2.31.63Z" style="fill: rgb(38, 50, 56); stroke: rgb(38, 50, 56); stroke-miterlimit: 10; transform-origin: 282.265px 140.808px;" id="eliura9fe68w" class="animable"></path><path d="M229.28,120.13s2.1-4,5.67-4.41,12,1.68,11.34,4.41S229.28,120.13,229.28,120.13Z" style="fill: rgb(38, 50, 56); stroke: rgb(38, 50, 56); stroke-miterlimit: 10; transform-origin: 237.803px 118.506px;" id="el0ej9rdw8fiqt" class="animable"></path><path d="M274.24,120.13s-2.1-4-5.67-4.41-12,1.68-11.33,4.41S274.24,120.13,274.24,120.13Z" style="fill: rgb(38, 50, 56); stroke: rgb(38, 50, 56); stroke-miterlimit: 10; transform-origin: 265.721px 118.506px;" id="elu8msr24wyr" class="animable"></path><path d="M246.59,132.73H229a2.21,2.21,0,0,1-2.21-2.2l-.85-8.82a2.21,2.21,0,0,1,2.2-2.21h19.32a2.2,2.2,0,0,1,2.2,2.21l-.85,8.82A2.2,2.2,0,0,1,246.59,132.73Z" style="fill: rgb(255, 255, 255); stroke: rgb(38, 50, 56); stroke-miterlimit: 10; transform-origin: 237.8px 126.115px;" id="elj9iazs07g1" class="animable"></path><path d="M273.88,132.73H256.27a2.2,2.2,0,0,1-2.2-2.2l-.86-8.82a2.21,2.21,0,0,1,2.21-2.21h19.31a2.21,2.21,0,0,1,2.21,2.21l-.85,8.82A2.21,2.21,0,0,1,273.88,132.73Z" style="fill: rgb(255, 255, 255); stroke: rgb(38, 50, 56); stroke-miterlimit: 10; transform-origin: 265.075px 126.115px;" id="elr95d3hnrsp" class="animable"></path><line x1="255.42" y1="119.5" x2="247.44" y2="119.5" style="fill: none; stroke: rgb(38, 50, 56); stroke-miterlimit: 10; transform-origin: 251.43px 119.5px;" id="elyuiei4zblhp" class="animable"></line><line x1="249.64" y1="121.71" x2="253.21" y2="121.71" style="fill: none; stroke: rgb(38, 50, 56); stroke-miterlimit: 10; transform-origin: 251.425px 121.71px;" id="elkgn4auzwrgs" class="animable"></line><path d="M249.43,123.49s-2.93,10.5-2.93,11.76a1.81,1.81,0,0,0,1.05,1.68s1-3.57,2.09-4,4.41-.21,4.41-.21l2.1,4.2A2.7,2.7,0,0,0,257,135c.21-1.47-3.57-11.76-3.57-11.76S250.48,122.44,249.43,123.49Z" style="fill: rgb(38, 50, 56); stroke: rgb(38, 50, 56); stroke-miterlimit: 10; transform-origin: 251.754px 129.939px;" id="eltlgnk2v96d" class="animable"></path><path d="M241.32,169.24a14.69,14.69,0,0,0,1.61.44" style="fill: none; stroke: rgb(38, 50, 56); stroke-miterlimit: 10; transform-origin: 242.125px 169.46px;" id="elxomo2ippkl" class="animable"></path><path d="M231.38,164.64a86.35,86.35,0,0,0,8,3.86" style="fill: none; stroke: rgb(38, 50, 56); stroke-miterlimit: 10; transform-origin: 235.38px 166.57px;" id="eljofyozkuan" class="animable"></path><path d="M272.11,164s-4.83,4.2-9.24,4.83" style="fill: none; stroke: rgb(38, 50, 56); stroke-miterlimit: 10; transform-origin: 267.49px 166.415px;" id="elc7z9kiypiz" class="animable"></path><path d="M241.67,150.16a74.92,74.92,0,0,1,11.12-1.47,29.22,29.22,0,0,1,8.82,1.89s-4.41-6.09-6.09-6.72-6.3,0-7.76,0S241.67,150.16,241.67,150.16Z" style="fill: rgb(38, 50, 56); stroke: rgb(38, 50, 56); stroke-linejoin: round; transform-origin: 251.64px 147.08px;" id="ele6wmr28sv8a" class="animable"></path><path d="M257.83,154.32s-7.77-.21-10.49,0-3.15,3.57-3.15,3.57a38.23,38.23,0,0,1,8-1.47,48.09,48.09,0,0,1,7.77,1.05S260.35,155.79,257.83,154.32Z" style="fill: rgb(38, 50, 56); stroke: rgb(38, 50, 56); stroke-linejoin: round; transform-origin: 252.086px 156.058px;" id="eltd5qgg8lzci" class="animable"></path><polygon points="172.7 209.08 141.54 291.46 169.4 304.34 184.68 274.99 172.7 209.08" style="fill: rgb(30, 43, 54); stroke: rgb(38, 50, 56); stroke-miterlimit: 10; transform-origin: 163.11px 256.71px;" id="eljhz0jiprl9n" class="animable"></polygon><path d="M179.76,284.45c-1.07-1.88-2.66-4.51-5-8a76.35,76.35,0,0,0-11.09-13.18,27.6,27.6,0,0,1,6.29,3.3c4.2,2.69,6.59,4.19,5.69.6s-9.58-15.28-10.18-17.38,3-2.39,3.89-6c.72-2.87,3.36-21.46,4.38-28.78l-1.08-6-31.15,82.38,7.77,3.6h9.9l17.87-5.48Z" style="fill: rgb(38, 50, 56); stroke: rgb(38, 50, 56); stroke-miterlimit: 10; transform-origin: 160.635px 252px;" id="elx737fru0jpm" class="animable"></path><path d="M175.39,281.88S162.81,281,158,281s-12,.6-14.68,5.09-3.59,18.57,0,26.36,13.78,9.89,19.47,9.59,16.48-8.69,18-12.88-.3-13.78-1.8-18.88A35.87,35.87,0,0,0,175.39,281.88Z" style="fill: rgb(30, 43, 54); stroke: rgb(38, 50, 56); stroke-miterlimit: 10; transform-origin: 161.16px 301.534px;" id="el9nwvzcaemq" class="animable"></path><path d="M175.39,281.88s-10.48,2.09-10.48,8.68,3.3,13.18,7.19,14.38,9.29-2.39,9.29-2.39,3.59-2.4,2.09-9.59S178.09,282.18,175.39,281.88Z" style="fill: rgb(30, 43, 54); stroke: rgb(38, 50, 56); stroke-miterlimit: 10; transform-origin: 174.378px 293.533px;" id="elhakisj9ipnj" class="animable"></path><path d="M182.58,269.59s3.3-5.09,4.2-6.29,4.19-4.49,6-7.49,3.89-6,4.49-1.79-3.59,8.68-4.49,9.88l-4.49,6S182.28,273.19,182.58,269.59Z" style="fill: rgb(255, 255, 255); stroke: rgb(38, 50, 56); stroke-miterlimit: 10; transform-origin: 189.949px 261.607px;" id="el4ishkwbia9g" class="animable"></path><path d="M174.2,287.27s2.09-12,3.89-14.38,14.68-10.78,17.38-12.28,19.77-1.2,19.77-1.2,4.49,1.2,1.79,3-9.28,1.19-9.28,1.19l-10.19,5.1,10.19-2.1,10.18,1.5s2.1,1.79,1.2,3.29-7.19,1.5-7.19,1.5h-4.79L196.06,278l12.29-1.8s7.78-1.49,8.08.6-2.09,3.9-3.59,3.9a30,30,0,0,0-5.39,1.2L200,284.57l11.38-1.8s.6,1.8-.3,2.7-12,5.09-12,5.09-10.48,4.2-12,5.4-4.2,4.49-9.29,3.89S173,289.07,174.2,287.27Z" style="fill: rgb(255, 255, 255); stroke: rgb(38, 50, 56); stroke-miterlimit: 10; transform-origin: 196.409px 279.654px;" id="eld6wkscp563g" class="animable"></path><line x1="199.96" y1="284.57" x2="196.06" y2="286.07" style="fill: rgb(255, 255, 255); stroke: rgb(38, 50, 56); stroke-miterlimit: 10; transform-origin: 198.01px 285.32px;" id="elvzlinaj0c6n" class="animable"></line><line x1="197.56" y1="268.7" x2="193.37" y2="270.19" style="fill: rgb(255, 255, 255); stroke: rgb(38, 50, 56); stroke-miterlimit: 10; transform-origin: 195.465px 269.445px;" id="el0orkcgslh7u" class="animable"></line><polygon points="326.02 209.08 357.17 291.46 329.31 304.34 314.04 274.99 326.02 209.08" style="fill: rgb(30, 43, 54); stroke: rgb(38, 50, 56); stroke-miterlimit: 10; transform-origin: 335.605px 256.71px;" id="el42hrj30aeo3" class="animable"></polygon><path d="M319,284.45c1.07-1.88,2.66-4.51,5-8A76.35,76.35,0,0,1,335,263.3a27.6,27.6,0,0,0-6.29,3.3c-4.2,2.69-6.59,4.19-5.7.6s9.59-15.28,10.19-17.38-3-2.39-3.89-6c-.72-2.87-3.36-21.46-4.38-28.78l1.08-6,31.15,82.38-7.77,3.6h-9.9l-17.87-5.48Z" style="fill: rgb(38, 50, 56); stroke: rgb(38, 50, 56); stroke-miterlimit: 10; transform-origin: 338.08px 252.03px;" id="el894wrcqhpgn" class="animable"></path><polygon points="230.81 171.94 245.49 197.4 233.21 215.38 221.83 183.02 230.81 171.94" style="fill: rgb(30, 43, 54); stroke: rgb(38, 50, 56); stroke-miterlimit: 10; transform-origin: 233.66px 193.66px;" id="elgac9qkbgnj" class="animable"></polygon><polygon points="272.45 171.94 257.77 197.4 270.05 215.38 281.44 183.02 272.45 171.94" style="fill: rgb(30, 43, 54); stroke: rgb(38, 50, 56); stroke-miterlimit: 10; transform-origin: 269.605px 193.66px;" id="el2uclvpy1x4j" class="animable"></polygon><path d="M323.32,281.88s12.59-.9,17.38-.9,12,.6,14.68,5.09,3.59,18.57,0,26.36-13.78,9.89-19.47,9.59-16.48-8.69-18-12.88.3-13.78,1.8-18.88A36.14,36.14,0,0,1,323.32,281.88Z" style="fill: rgb(30, 43, 54); stroke: rgb(38, 50, 56); stroke-miterlimit: 10; transform-origin: 337.54px 301.514px;" id="el2i9emo98njh" class="animable"></path><path d="M323.32,281.88s10.49,2.09,10.49,8.68-3.3,13.18-7.19,14.38-9.29-2.39-9.29-2.39-3.59-2.4-2.09-9.59S320.63,282.18,323.32,281.88Z" style="fill: rgb(30, 43, 54); stroke: rgb(38, 50, 56); stroke-miterlimit: 10; transform-origin: 324.342px 293.533px;" id="elx4bzgb8vja" class="animable"></path><path d="M316.14,269.59s-3.3-5.09-4.2-6.29-4.19-4.49-6-7.49-3.89-6-4.49-1.79,3.59,8.68,4.49,9.88l4.49,6S316.43,273.19,316.14,269.59Z" style="fill: rgb(255, 255, 255); stroke: rgb(38, 50, 56); stroke-miterlimit: 10; transform-origin: 308.771px 261.607px;" id="eluv79wgfcllf" class="animable"></path><path d="M324.52,287.27s-2.09-12-3.89-14.38S306,262.11,303.25,260.61s-19.77-1.2-19.77-1.2-4.49,1.2-1.79,3S291,263.6,291,263.6l10.19,5.1L291,266.6l-10.18,1.5s-2.1,1.79-1.2,3.29,7.19,1.5,7.19,1.5h4.79L302.66,278l-12.29-1.8s-7.78-1.49-8.08.6,2.09,3.9,3.59,3.9a30,30,0,0,1,5.39,1.2l7.49,2.69-11.38-1.8s-.6,1.8.3,2.7,12,5.09,12,5.09,10.48,4.2,12,5.4,4.2,4.49,9.29,3.89S325.72,289.07,324.52,287.27Z" style="fill: rgb(255, 255, 255); stroke: rgb(38, 50, 56); stroke-miterlimit: 10; transform-origin: 302.332px 279.664px;" id="elgsjsjkehwlt" class="animable"></path><line x1="298.76" y1="284.57" x2="302.66" y2="286.07" style="fill: rgb(255, 255, 255); stroke: rgb(38, 50, 56); stroke-miterlimit: 10; transform-origin: 300.71px 285.32px;" id="el3qvcvyayaj5" class="animable"></line><line x1="301.16" y1="268.7" x2="305.35" y2="270.19" style="fill: rgb(255, 255, 255); stroke: rgb(38, 50, 56); stroke-miterlimit: 10; transform-origin: 303.255px 269.445px;" id="elqlj67rmweg" class="animable"></line><polyline points="201.74 388.77 201.74 394.31 261.69 394.31 261.69 398.34 226.42 398.34 226.42 401.36 275.29 401.36 275.29 396.32 267.23 396.32 267.23 393.3 300.48 393.3 300.48 385.74" style="fill: rgb(38, 50, 56); stroke: rgb(38, 50, 56); stroke-miterlimit: 10; transform-origin: 251.11px 393.55px;" id="elchtwbv1qqbn" class="animable"></polyline><rect x="208.79" y="399.35" width="11.59" height="2.52" style="fill: rgb(38, 50, 56); stroke: rgb(38, 50, 56); stroke-miterlimit: 10; transform-origin: 214.585px 400.61px;" id="elz6z6012pqpr" class="animable"></rect><rect x="207.91" y="412.12" width="7.92" height="5.8" style="fill: none; stroke: rgb(38, 50, 56); stroke-miterlimit: 10; transform-origin: 211.87px 415.02px;" id="el34603jnft0n" class="animable"></rect><rect x="233.24" y="418.45" width="5.28" height="3.17" style="fill: none; stroke: rgb(38, 50, 56); stroke-miterlimit: 10; transform-origin: 235.88px 420.035px;" id="eltaqg6ktghnr" class="animable"></rect><rect x="253.29" y="416.87" width="8.44" height="2.64" style="fill: none; stroke: rgb(38, 50, 56); stroke-miterlimit: 10; transform-origin: 257.51px 418.19px;" id="elg1l2m3ju5id" class="animable"></rect><rect x="242.74" y="431.65" width="5.28" height="3.17" style="fill: none; stroke: rgb(38, 50, 56); stroke-miterlimit: 10; transform-origin: 245.38px 433.235px;" id="elhdh51o2vvr" class="animable"></rect><rect x="264.9" y="423.2" width="3.69" height="2.11" style="fill: none; stroke: rgb(38, 50, 56); stroke-miterlimit: 10; transform-origin: 266.745px 424.255px;" id="elbeypscodjt" class="animable"></rect><rect x="271.76" y="411.07" width="17.41" height="5.28" style="fill: none; stroke: rgb(38, 50, 56); stroke-miterlimit: 10; transform-origin: 280.465px 413.71px;" id="elxlufthei7j9" class="animable"></rect><rect x="221.63" y="430.59" width="8.44" height="4.22" style="fill: none; stroke: rgb(38, 50, 56); stroke-miterlimit: 10; transform-origin: 225.85px 432.7px;" id="elsu0jzib9v4" class="animable"></rect><rect x="246.43" y="445.36" width="4.22" height="2.11" style="fill: none; stroke: rgb(38, 50, 56); stroke-miterlimit: 10; transform-origin: 248.54px 446.415px;" id="elefg458p5hfw" class="animable"></rect><rect x="228.44" y="405.9" width="17.13" height="3.02" style="fill: rgb(38, 50, 56); stroke: rgb(38, 50, 56); stroke-miterlimit: 10; transform-origin: 237.005px 407.41px;" id="elmtp9wv8lrw" class="animable"></rect><rect x="260.68" y="403.88" width="10.58" height="1.51" style="fill: rgb(38, 50, 56); stroke: rgb(38, 50, 56); stroke-miterlimit: 10; transform-origin: 265.97px 404.635px;" id="el3w4um33ybwn" class="animable"></rect><rect x="278.82" y="395.82" width="10.58" height="2.02" style="fill: rgb(38, 50, 56); stroke: rgb(38, 50, 56); stroke-miterlimit: 10; transform-origin: 284.11px 396.83px;" id="el0gucd5rtbl1w" class="animable"></rect><rect x="195.19" y="395.82" width="5.04" height="5.04" style="fill: rgb(38, 50, 56); stroke: rgb(38, 50, 56); stroke-miterlimit: 10; transform-origin: 197.71px 398.34px;" id="el0zanm74zxa7c" class="animable"></rect><rect x="294.94" y="399.35" width="5.04" height="5.04" style="fill: rgb(38, 50, 56); stroke: rgb(38, 50, 56); stroke-miterlimit: 10; transform-origin: 297.46px 401.87px;" id="elpvcdplnw7cd" class="animable"></rect><line x1="188.78" y1="442.9" x2="199" y2="474" style="fill: none; stroke: rgb(38, 50, 56); stroke-miterlimit: 10; transform-origin: 193.89px 458.45px;" id="electm0st68y" class="animable"></line><line x1="185.97" y1="434.34" x2="187.5" y2="439" style="fill: none; stroke: rgb(38, 50, 56); stroke-miterlimit: 10; transform-origin: 186.735px 436.67px;" id="el0mtwqlzokvfj" class="animable"></line><line x1="154" y1="337" x2="184.39" y2="429.53" style="fill: none; stroke: rgb(38, 50, 56); stroke-miterlimit: 10; transform-origin: 169.195px 383.265px;" id="elt1mz68z7ym" class="animable"></line><line x1="216" y1="440" x2="221" y2="466" style="fill: none; stroke: rgb(38, 50, 56); stroke-miterlimit: 10; transform-origin: 218.5px 453px;" id="elx9kjcpcgeui" class="animable"></line><line x1="336.98" y1="364.45" x2="301" y2="474" style="fill: none; stroke: rgb(38, 50, 56); stroke-miterlimit: 10; transform-origin: 318.99px 419.225px;" id="elfg80b3vmqxt" class="animable"></line><line x1="340.38" y1="354.12" x2="338.21" y2="360.72" style="fill: none; stroke: rgb(38, 50, 56); stroke-miterlimit: 10; transform-origin: 339.295px 357.42px;" id="elm2lpk6chuo" class="animable"></line><line x1="346" y1="337" x2="342.84" y2="346.62" style="fill: none; stroke: rgb(38, 50, 56); stroke-miterlimit: 10; transform-origin: 344.42px 341.81px;" id="elmd70jc7vb1f" class="animable"></line><line x1="284" y1="440" x2="279" y2="466" style="fill: none; stroke: rgb(38, 50, 56); stroke-miterlimit: 10; transform-origin: 281.5px 453px;" id="eltwor6yb4ek" class="animable"></line></g><defs>     <filter id="active" height="200%">         <feMorphology in="SourceAlpha" result="DILATED" operator="dilate" radius="2"></feMorphology>                <feFlood flood-color="#32DFEC" flood-opacity="1" result="PINK"></feFlood>        <feComposite in="PINK" in2="DILATED" operator="in" result="OUTLINE"></feComposite>        <feMerge>            <feMergeNode in="OUTLINE"></feMergeNode>            <feMergeNode in="SourceGraphic"></feMergeNode>        </feMerge>    </filter>    <filter id="hover" height="200%">        <feMorphology in="SourceAlpha" result="DILATED" operator="dilate" radius="2"></feMorphology>                <feFlood flood-color="#ff0000" flood-opacity="0.5" result="PINK"></feFlood>        <feComposite in="PINK" in2="DILATED" operator="in" result="OUTLINE"></feComposite>        <feMerge>            <feMergeNode in="OUTLINE"></feMergeNode>            <feMergeNode in="SourceGraphic"></feMergeNode>        </feMerge>            <feColorMatrix type="matrix" values="0   0   0   0   0                0   1   0   0   0                0   0   0   0   0                0   0   0   1   0 "></feColorMatrix>    </filter></defs></svg>